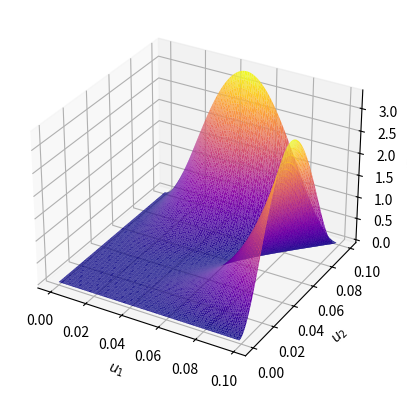

Write the Python code that produced this figure.



# 1/(1+u)**2
first_1 = 1/(1+0.05)**2
second_1 = 1/(1+0.1)**2

int_1 = first_1 + second_1

# 1/(1+u)**3
first_2 = 1/(1+0.05)**3
second_2 = 1/(1+0.1)**3

int_2 = first_2 + second_2

# 1/(1+u)**4
first_3 = 1/(1+0.05)**4
second_3 = 1/(1+0.1)**4

int_3 = first_3 + second_3

print(int_1, int_2, int_3)
print(int_1*int_3)
print(int_2**2)


import numpy as np
from mpl_toolkits.mplot3d import Axes3D
import matplotlib.pyplot as plt
import random

def fun(x, y):
    return x**2*y**2*(1/((1+x)**4*(1+y)**2) + 1/((1+x)**2*(1+y)**4) - 2/((1+x)**3*(1+y)**3))

def fun(x, y):
    return (x**2/(1+x)**2 + y**2/(1+y)**2) * (x**2/(1+x)**4 + y**2/(1+y)**4) - (x**2/(1+x)**3 + y**2/(1+y)**3)**2


print(fun(0,0))

fig = plt.figure()
ax = fig.add_subplot(111, projection='3d')
n = 100
xs = np.array([i for i in range(n) for _ in range(n)]) * 0.001
ys = np.array(list(range(n)) * n) * 0.001
print(xs)
print(ys)
zs = [fun(x, y) for x,y in zip(xs,ys)]
#print(zs)
ax.plot_trisurf(xs, ys, zs, cmap = 'plasma')

ax.set_xlabel('$u_1$')
ax.set_ylabel('$u_2$')
ax.set_zlabel('$|F_i|$')

plt.show()
